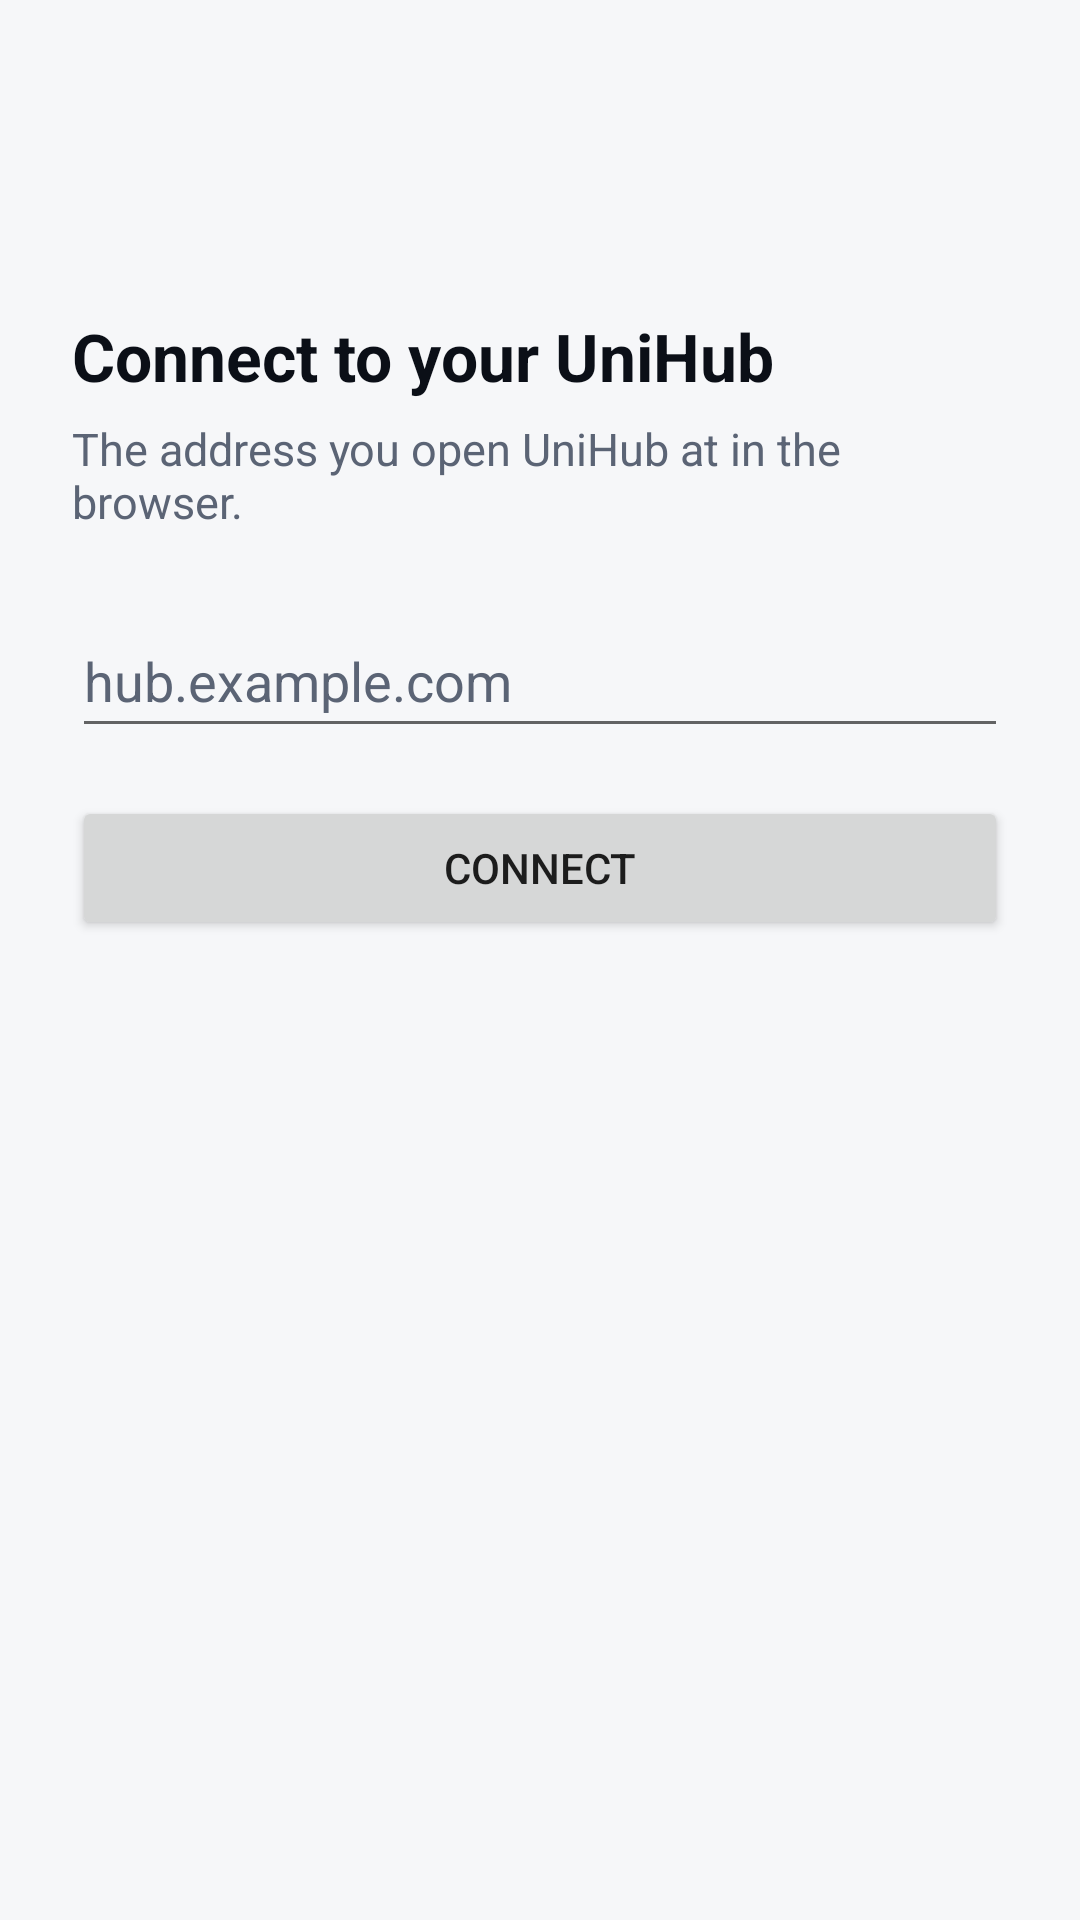

Write the Android layout XML for this screen, with the resource values it uses.
<!-- AndroidManifest.xml: application theme Theme.UniHub -->
<!-- res/layout/activity_connect.xml -->
<?xml version="1.0" encoding="utf-8"?>
<ScrollView xmlns:android="http://schemas.android.com/apk/res/android"
    android:id="@+id/connect_root"
    android:layout_width="match_parent"
    android:layout_height="match_parent"
    android:fillViewport="true">

    <LinearLayout
        android:layout_width="match_parent"
        android:layout_height="wrap_content"
        android:layout_gravity="center_vertical"
        android:maxWidth="420dp"
        android:orientation="vertical"
        android:padding="24dp">

        <ImageView
            android:layout_width="56dp"
            android:layout_height="56dp"
            android:layout_marginBottom="24dp"
            android:contentDescription="@null"
            android:src="@mipmap/ic_launcher" />

        <TextView
            android:layout_width="wrap_content"
            android:layout_height="wrap_content"
            android:text="@string/connect_title"
            android:textColor="@color/foreground"
            android:textSize="22sp"
            android:textStyle="bold" />

        <TextView
            android:layout_width="wrap_content"
            android:layout_height="wrap_content"
            android:layout_marginTop="6dp"
            android:text="@string/connect_hint"
            android:textColor="@color/muted"
            android:textSize="15sp" />

        <EditText
            android:id="@+id/server_input"
            android:layout_width="match_parent"
            android:layout_height="wrap_content"
            android:layout_marginTop="24dp"
            android:autofillHints="url"
            android:hint="@string/connect_placeholder"
            android:imeOptions="actionGo"
            android:inputType="textUri"
            android:minHeight="48dp"
            android:singleLine="true"
            android:textColor="@color/foreground"
            android:textColorHint="@color/muted" />

        <TextView
            android:id="@+id/server_error"
            android:layout_width="wrap_content"
            android:layout_height="wrap_content"
            android:layout_marginTop="6dp"
            android:textColor="@color/destructive"
            android:textSize="14sp"
            android:visibility="gone" />

        <Button
            android:id="@+id/connect_button"
            android:layout_width="match_parent"
            android:layout_height="wrap_content"
            android:layout_marginTop="16dp"
            android:minHeight="48dp"
            android:text="@string/connect_button" />
    </LinearLayout>
</ScrollView>
<!-- resources referenced by this layout -->
<resources>
  <color name="destructive">#DC2626</color>
  <color name="foreground">#0B0F17</color>
  <color name="muted">#5B6475</color>
  <string name="connect_button">Connect</string>
  <string name="connect_hint">The address you open UniHub at in the browser.</string>
  <string name="connect_placeholder">hub.example.com</string>
  <string name="connect_title">Connect to your UniHub</string>
  <style name="Theme.UniHub" parent="android:Theme.Material.Light.NoActionBar">
          <item name="android:windowBackground">@color/background</item>
          <item name="android:colorAccent">@color/accent</item>
          <item name="android:statusBarColor">@android:color/transparent</item>
          <item name="android:navigationBarColor">@android:color/transparent</item>
          <item name="android:windowLightStatusBar">true</item>
          <item name="android:windowLightNavigationBar">true</item>
      </style>
  <color name="background">#F6F7F9</color>
  <color name="accent">#2563EB</color>
</resources>
